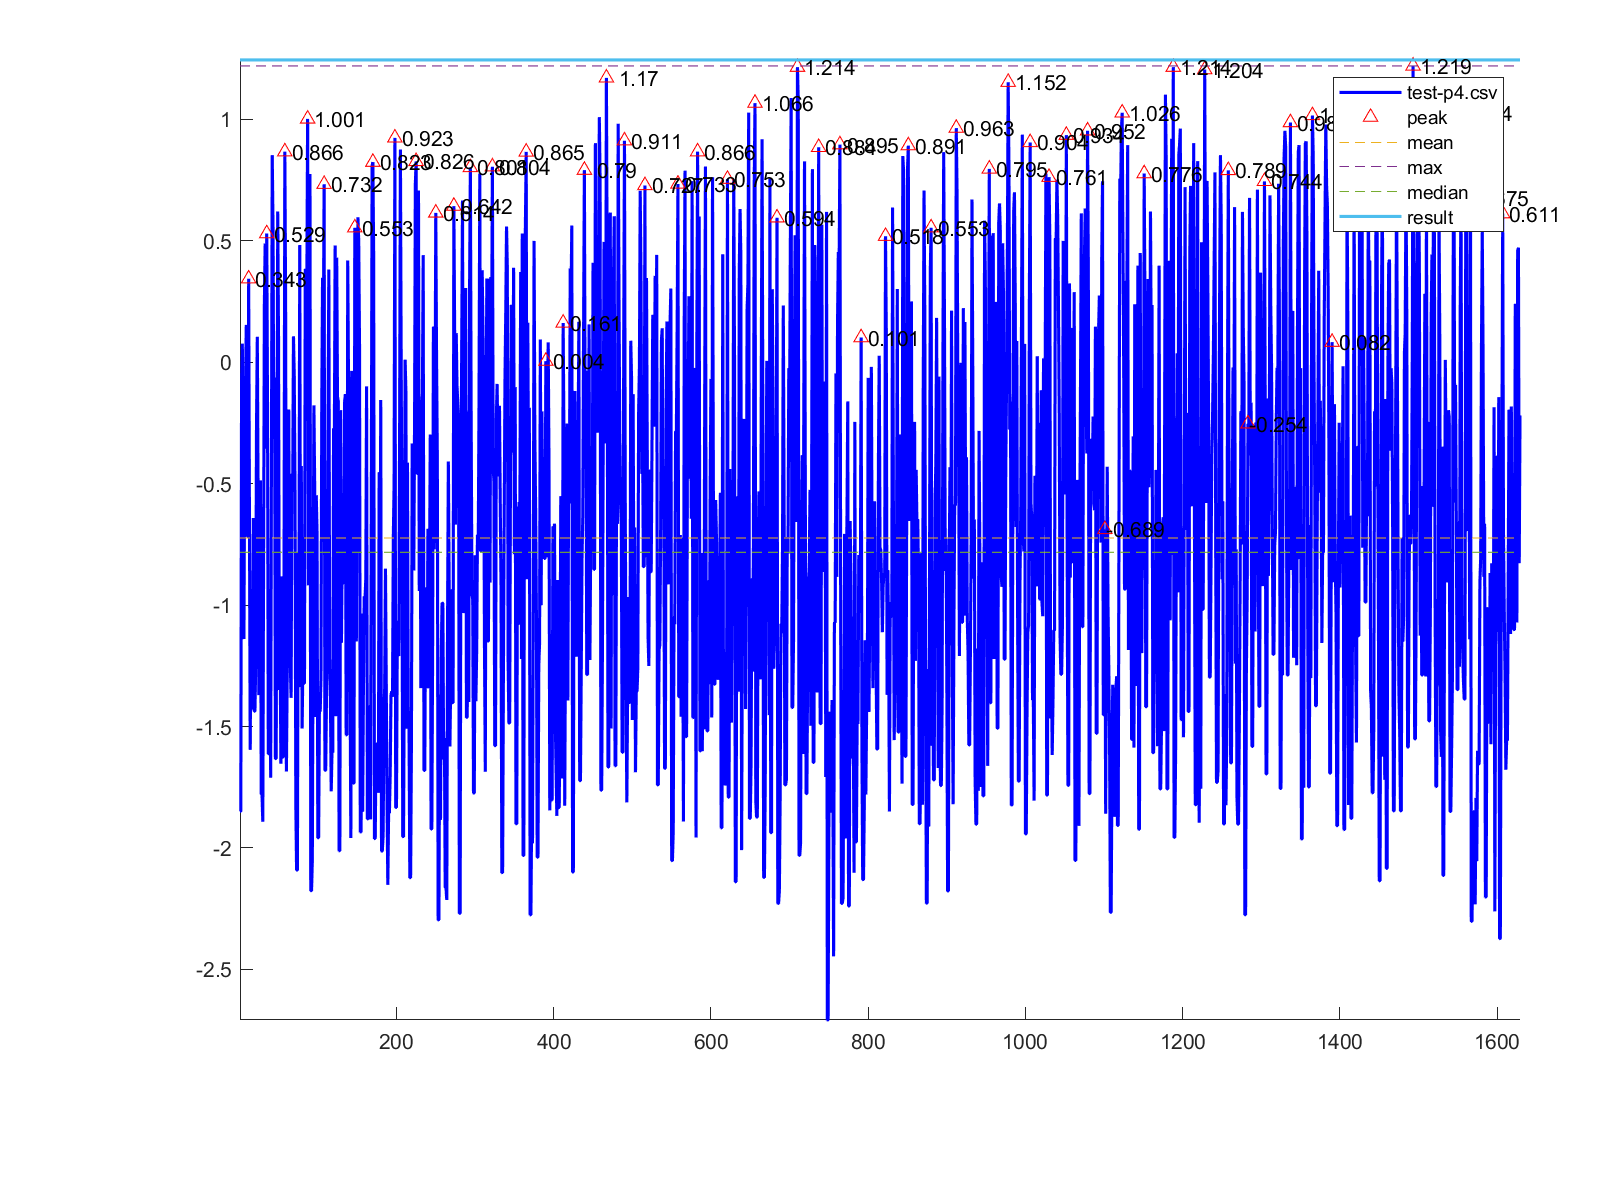

Data behind this chart, as committed beside it:
1, -1.849
2, -1.849
3, -0.082
4, 0.076
5, -0.922
6, -1.14
7, -0.251
8, -0.094
9, 0.153
10, -0.716
11, -0.716
12, 0.343
13, -0.625
14, -1.596
15, -0.936
16, -1.43
17, -1.106
18, -0.642
19, -1.437
20, -1.437
21, -1.241
22, -0.263
23, 0.104
24, -0.545
25, -1.371
26, -0.851
27, -0.487
28, -1.778
29, -1.778
30, -1.892
31, -0.818
32, 0.239
33, 0.488
34, -0.356
35, 0.529
36, -0.183
37, -1.612
38, -1.612
39, -1.045
40, -1.711
41, -0.389
42, 0.852
43, 0.548
44, -0.318
45, -0.064
46, -1.632
47, -1.632
48, -0.446
49, 0.62
50, 0.089
51, -1.35
52, -1.153
53, -1.653
54, -0.882
55, -1.626
56, -1.626
57, -0.896
58, 0.866
59, 0.261
60, -1.685
61, -1.294
... 1,568 more rows
